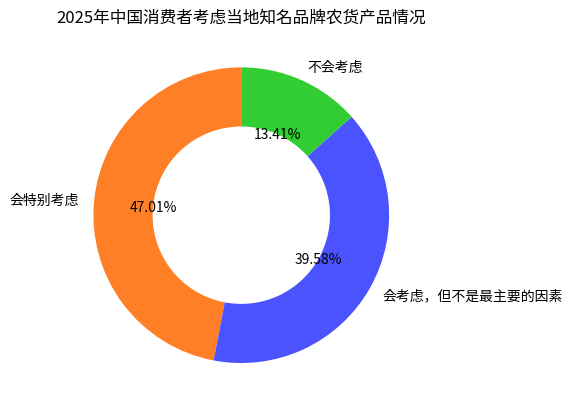

Python code for this plot:
import matplotlib.pyplot as plt

# 数据
labels = ["会特别考虑", "会考虑，但不是最主要的因素", "不会考虑"]
sizes = [47.01, 39.58, 13.41]
# 对应颜色
colors = ['#FF7F27', '#4B53FF', '#32CD32']

fig, ax = plt.subplots()
# 绘制环形图，wedgeprops 设置环形宽度
wedges, texts, autotexts = ax.pie(sizes, labels=labels, colors=colors, autopct="%1.2f%%",
                                  startangle=90, wedgeprops={"width": 0.4})

# 调整标注文字位置和样式（可选）
for autotext in autotexts:
    autotext.set_horizontalalignment('center')
    autotext.set_verticalalignment('center')

ax.set_title('2025年中国消费者考虑当地知名品牌农货产品情况')

plt.show()
